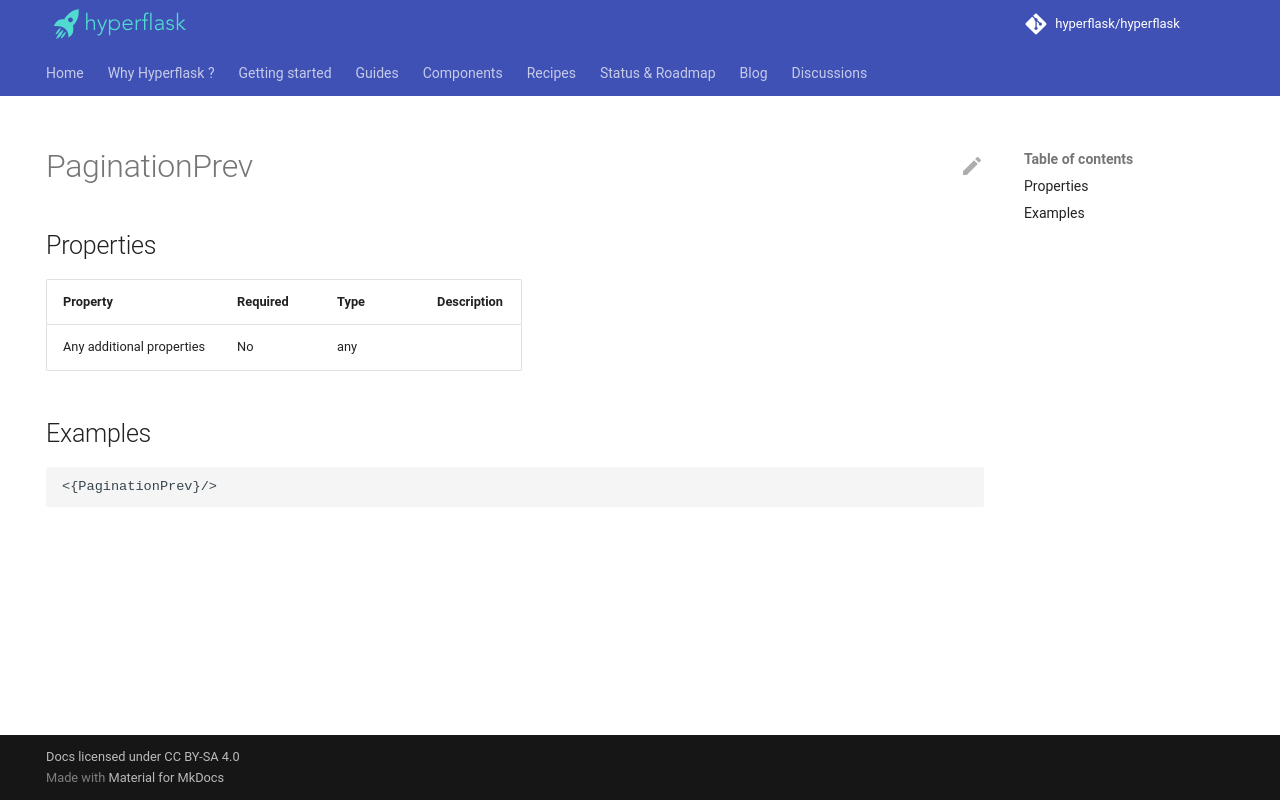

repository: hyperflask/hyperflask-docs · page: components/daisyui/PaginationPrev/index.html · generator: mkdocs

---
hide: [navigation, footer]
---
# PaginationPrev

## Properties

| Property | Required | Type | Description |
|----------|----------|------|-------------|
|Any additional properties|No|any||

## Examples

```
<{PaginationPrev}/>
```
